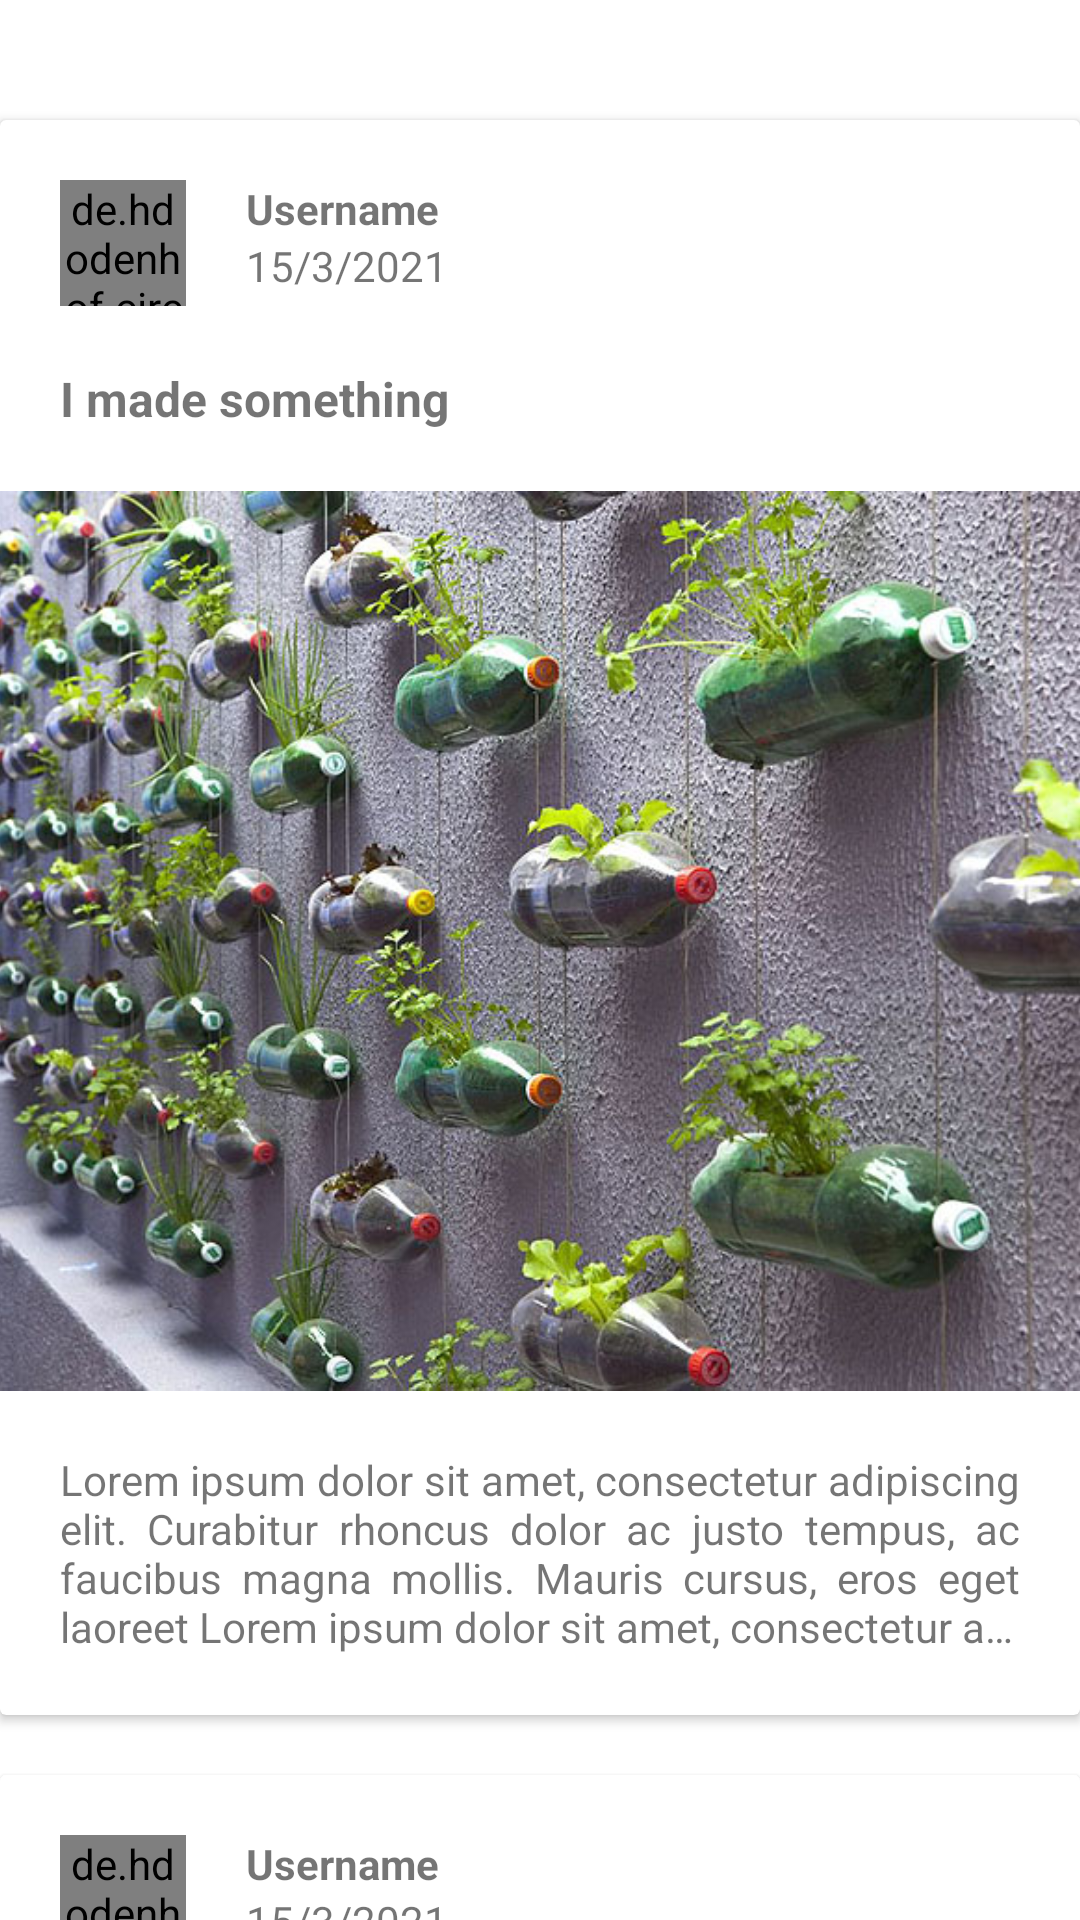

Write the Android layout XML for this screen, with the resource values it uses.
<!-- AndroidManifest.xml: application theme Theme.CreDust -->
<!-- res/layout/fragment_home.xml -->
<?xml version="1.0" encoding="utf-8"?>
<androidx.core.widget.NestedScrollView xmlns:android="http://schemas.android.com/apk/res/android"
    xmlns:app="http://schemas.android.com/apk/res-auto"
    xmlns:tools="http://schemas.android.com/tools"
    android:layout_width="match_parent"
    android:layout_height="match_parent"
    android:clipToPadding="false"
    tools:context=".ui.feeds.HomeFragment">

    <LinearLayout
        android:layout_width="match_parent"
        android:layout_height="wrap_content"
        android:orientation="vertical"
        android:paddingBottom="50dp">

        <androidx.cardview.widget.CardView
            android:id="@+id/first_post"
            android:layout_width="match_parent"
            android:layout_height="wrap_content"
            android:layout_marginTop="40dp"
            android:layout_marginBottom="10dp">

            <androidx.constraintlayout.widget.ConstraintLayout
                android:layout_width="match_parent"
                android:layout_height="match_parent">

                <de.hdodenhof.circleimageview.CircleImageView
                    android:id="@+id/user_display_pic"
                    android:layout_width="42dp"
                    android:layout_height="42dp"
                    android:layout_margin="20dp"
                    android:src="@color/shadow"
                    app:layout_constraintStart_toStartOf="parent"
                    app:layout_constraintTop_toTopOf="parent" />

                <TextView
                    android:id="@+id/username"
                    android:layout_width="200dp"
                    android:layout_height="wrap_content"
                    android:layout_marginStart="20dp"
                    android:text="Username"
                    android:textStyle="bold"
                    app:layout_constraintEnd_toEndOf="parent"
                    app:layout_constraintHorizontal_bias="0"
                    app:layout_constraintStart_toEndOf="@+id/user_display_pic"
                    app:layout_constraintTop_toTopOf="@id/user_display_pic" />

                <TextView
                    android:layout_width="200dp"
                    android:layout_height="wrap_content"
                    android:layout_marginStart="20dp"
                    android:text="15/3/2021"
                    android:textStyle=""
                    app:layout_constraintEnd_toEndOf="parent"
                    app:layout_constraintHorizontal_bias="0"
                    app:layout_constraintStart_toEndOf="@+id/user_display_pic"
                    app:layout_constraintTop_toBottomOf="@id/username" />

                <TextView
                    android:id="@+id/post_title"
                    android:layout_width="match_parent"
                    android:layout_height="wrap_content"
                    android:layout_margin="20dp"
                    android:text="I made something"
                    android:textSize="16dp"
                    android:textStyle="bold"
                    app:layout_constraintTop_toBottomOf="@id/user_display_pic" />

                <ImageView
                    android:id="@+id/image_post"
                    android:layout_width="match_parent"
                    android:layout_height="300dp"
                    android:layout_marginTop="20dp"
                    android:scaleType="centerCrop"
                    android:src="@drawable/plastic_2"
                    app:layout_constraintTop_toBottomOf="@id/post_title" />

                <TextView
                    android:id="@+id/post_caption"
                    android:layout_width="match_parent"
                    android:layout_height="wrap_content"
                    android:layout_margin="20dp"
                    android:ellipsize="end"
                    android:justificationMode="inter_word"
                    android:maxLines="4"
                    android:text="@string/lipsum"
                    app:layout_constraintBottom_toBottomOf="parent"
                    app:layout_constraintTop_toBottomOf="@id/image_post"
                    tools:layout_editor_absoluteX="20dp" />
            </androidx.constraintlayout.widget.ConstraintLayout>

        </androidx.cardview.widget.CardView>

        <androidx.cardview.widget.CardView
            android:id="@+id/post2"
            android:layout_width="match_parent"
            android:layout_height="wrap_content"
            android:layout_marginTop="10dp"
            android:layout_marginBottom="10dp">

            <androidx.constraintlayout.widget.ConstraintLayout
                android:layout_width="match_parent"
                android:layout_height="match_parent">

                <de.hdodenhof.circleimageview.CircleImageView
                    android:id="@+id/user2_display_pic"
                    android:layout_width="42dp"
                    android:layout_height="42dp"
                    android:layout_margin="20dp"
                    android:src="@color/shadow"
                    app:layout_constraintStart_toStartOf="parent"
                    app:layout_constraintTop_toTopOf="parent" />

                <TextView
                    android:id="@+id/username2"
                    android:layout_width="200dp"
                    android:layout_height="wrap_content"
                    android:layout_marginStart="20dp"
                    android:text="Username"
                    android:textStyle="bold"
                    app:layout_constraintEnd_toEndOf="parent"
                    app:layout_constraintHorizontal_bias="0"
                    app:layout_constraintStart_toEndOf="@+id/user2_display_pic"
                    app:layout_constraintTop_toTopOf="@id/user2_display_pic" />

                <TextView
                    android:layout_width="200dp"
                    android:layout_height="wrap_content"
                    android:layout_marginStart="20dp"
                    android:text="15/3/2021"
                    android:textStyle=""
                    app:layout_constraintEnd_toEndOf="parent"
                    app:layout_constraintHorizontal_bias="0"
                    app:layout_constraintStart_toEndOf="@+id/user2_display_pic"
                    app:layout_constraintTop_toBottomOf="@id/username2" />

                <TextView
                    android:id="@+id/post2_title"
                    android:layout_width="match_parent"
                    android:layout_height="wrap_content"
                    android:layout_margin="20dp"
                    android:text="I made something"
                    android:textSize="16dp"
                    android:textStyle="bold"
                    app:layout_constraintTop_toBottomOf="@id/user2_display_pic" />

                <ImageView
                    android:id="@+id/image_post2"
                    android:layout_width="match_parent"
                    android:layout_height="300dp"
                    android:layout_marginTop="20dp"
                    android:scaleType="centerCrop"
                    android:src="@drawable/plastic_2"
                    app:layout_constraintTop_toBottomOf="@id/post2_title" />

                <TextView
                    android:id="@+id/post2_caption"
                    android:layout_width="match_parent"
                    android:layout_height="wrap_content"
                    android:layout_margin="20dp"
                    android:ellipsize="end"
                    android:justificationMode="inter_word"
                    android:maxLines="4"
                    android:text="@string/lipsum"
                    app:layout_constraintBottom_toBottomOf="parent"
                    app:layout_constraintTop_toBottomOf="@id/image_post2"
                    tools:layout_editor_absoluteX="20dp" />
            </androidx.constraintlayout.widget.ConstraintLayout>

        </androidx.cardview.widget.CardView>

    </LinearLayout>


</androidx.core.widget.NestedScrollView>
<!-- resources referenced by this layout -->
<resources>
  <color name="shadow">#FF444444</color>
  <!-- drawable plastic_2: jpg bitmap (drawable-v24, 184678 bytes) -->
  <string name="lipsum">Lorem ipsum dolor sit amet, consectetur adipiscing elit. Curabitur rhoncus dolor ac justo tempus, ac faucibus magna mollis. Mauris cursus, eros eget laoreet Lorem ipsum dolor sit amet, consectetur adipiscing elit. Curabitur rhoncus dolor ac justo tempus, ac faucibus magna mollis. Mauris cursus, eros eget laoreet</string>
  <style name="Theme.CreDust" parent="Theme.MaterialComponents.DayNight.DarkActionBar">
          
          <item name="colorPrimary">@color/green_theme</item>
          <item name="colorPrimaryVariant">@color/darkGreen_theme</item>
          <item name="colorOnPrimary">@color/white</item>
          
          <item name="colorSecondary">@color/green_theme</item>
          <item name="colorSecondaryVariant">@color/teal_700</item>
          <item name="colorOnSecondary">@color/white</item>
          
          <item name="android:statusBarColor" tools:targetApi="l">?attr/colorPrimaryVariant</item>
          
      </style>
  <color name="green_theme">#4FC980</color>
  <color name="darkGreen_theme">#3B9C62</color>
  <color name="white">#FFFFFFFF</color>
  <color name="teal_700">#FF018786</color>
</resources>
